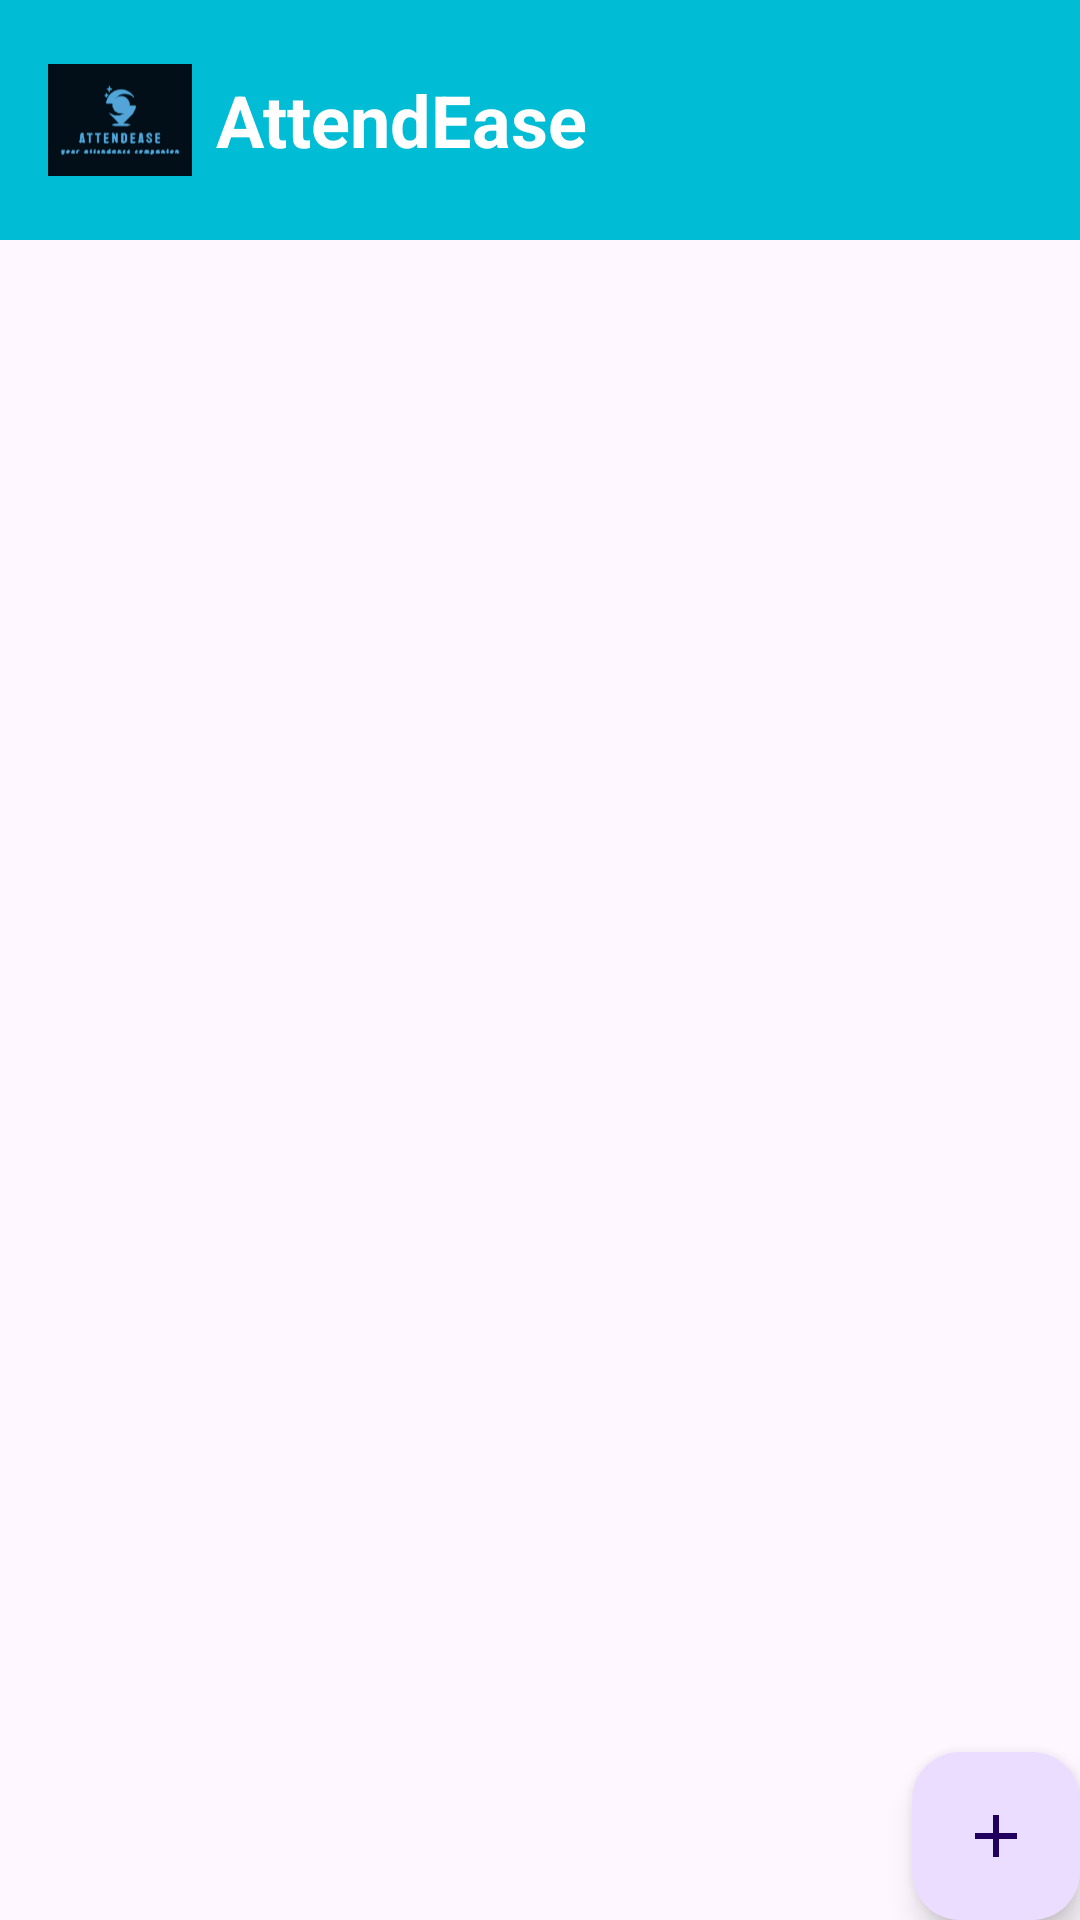

This screen was rendered from an Android layout file. Write that file and the resources it references.
<!-- AndroidManifest.xml: application theme Theme.Attendance_tracker -->
<!-- res/layout/activity_course_listing.xml -->
<?xml version="1.0" encoding="utf-8"?>
<androidx.constraintlayout.widget.ConstraintLayout
    xmlns:android="http://schemas.android.com/apk/res/android"
    xmlns:app="http://schemas.android.com/apk/res-auto"
    xmlns:tools="http://schemas.android.com/tools"
    android:layout_width="match_parent"
    android:layout_height="match_parent"
    tools:context=".activities.CourseListingActivity">

    <include
        layout="@layout/title_block"
        android:id="@+id/titleBlock"
        android:layout_width="match_parent"
        android:layout_height="wrap_content" />

    
    <TextView
        android:id="@+id/textNoCourses"
        android:layout_width="wrap_content"
        android:layout_height="wrap_content"
        android:text="No courses available"
        android:textSize="18sp"
        android:textColor="@android:color/darker_gray"
        android:gravity="center"
        android:visibility="gone"
        app:layout_constraintTop_toTopOf="parent"
        app:layout_constraintBottom_toBottomOf="parent"
        app:layout_constraintStart_toStartOf="parent"
        app:layout_constraintEnd_toEndOf="parent"/>

    

    

    <androidx.recyclerview.widget.RecyclerView
        android:id="@+id/recyclerView"
        android:layout_width="411dp"
        android:layout_height="729dp"
        android:layout_weight="1"
        android:padding="8dp"
        app:layout_constraintBottom_toBottomOf="parent"
        app:layout_constraintEnd_toEndOf="parent"
        app:layout_constraintHorizontal_bias="0.0"
        app:layout_constraintStart_toStartOf="parent"
        app:layout_constraintTop_toTopOf="parent"
        app:layout_constraintVertical_bias="1.0"
        tools:listitem="@layout/item_course" />

    <com.google.android.material.floatingactionbutton.FloatingActionButton
        android:id="@+id/fabAddCourse"
        android:layout_width="wrap_content"
        android:layout_height="wrap_content"
        android:src="@drawable/ic_baseline_add_24"
        android:contentDescription="Add Course"
        app:layout_constraintBottom_toBottomOf="parent"
        app:layout_constraintEnd_toEndOf="parent"
        />

</androidx.constraintlayout.widget.ConstraintLayout>
<!-- res/layout/title_block.xml (included above) -->
<?xml version="1.0" encoding="utf-8"?>
<LinearLayout xmlns:android="http://schemas.android.com/apk/res/android"
    xmlns:tools="http://schemas.android.com/tools"
    android:layout_width="match_parent"
    android:layout_height="wrap_content"
    android:orientation="horizontal"
    android:gravity="center_vertical"
    android:padding="16dp"
    android:background="@color/teal_200"
    tools:ignore="ExtraText">

    <ImageView
        android:layout_width="48dp"
        android:layout_height="48dp"
        android:src="@drawable/ic_attend_ease_logo"
        android:contentDescription="@string/attend_ease_logo_description"
        android:layout_marginEnd="8dp" />

    <TextView
        android:layout_width="wrap_content"
        android:layout_height="wrap_content"
        android:text="AttendEase"
        android:textColor="@color/white"
        android:textSize="24sp"
        android:textStyle="bold"
    />


</LinearLayout>
<!-- res/layout/item_course.xml (included above) -->
<?xml version="1.0" encoding="utf-8"?>
<androidx.cardview.widget.CardView xmlns:android="http://schemas.android.com/apk/res/android"
    xmlns:app="http://schemas.android.com/apk/res-auto"
    android:layout_width="match_parent"
    android:layout_height="wrap_content"
    android:layout_margin="8dp"
    app:cardCornerRadius="8dp"
    app:cardElevation="4dp">

    <androidx.constraintlayout.widget.ConstraintLayout
        android:layout_width="match_parent"
        android:layout_height="wrap_content"
        android:padding="16dp">

        <TextView
            android:id="@+id/textCourseName"
            android:layout_width="0dp"
            android:layout_height="wrap_content"
            android:text="Course Name"
            android:textSize="16sp"
            android:textStyle="bold"
            app:layout_constraintStart_toStartOf="parent"
            app:layout_constraintTop_toTopOf="parent"
            app:layout_constraintEnd_toStartOf="@+id/textCourseDate"
            app:layout_constraintHorizontal_weight="1"
            android:maxLines="1"
            android:ellipsize="end" />

        <TextView
            android:id="@+id/textCourseDate"
            android:layout_width="wrap_content"
            android:layout_height="wrap_content"
            android:text="Start Date"
            android:textSize="14sp"
            app:layout_constraintEnd_toEndOf="parent"
            app:layout_constraintTop_toTopOf="parent"
            android:maxLines="1"
            android:ellipsize="end" />

        <Button
            android:id="@+id/btnExport"
            android:layout_width="wrap_content"
            android:layout_height="wrap_content"
            android:text="Export"
            android:textSize="14sp"
            android:backgroundTint="@color/green"
            app:layout_constraintTop_toBottomOf="@id/textCourseName"
            app:layout_constraintStart_toStartOf="parent"
            android:padding="6dp"/>

        <Button
            android:id="@+id/btnDelete"
            android:layout_width="wrap_content"
            android:layout_height="wrap_content"
            android:text="Delete"
            android:textSize="14sp"
            android:backgroundTint="@color/red"
            app:layout_constraintTop_toBottomOf="@id/textCourseName"
            app:layout_constraintEnd_toEndOf="parent"
            android:padding="6dp"/>


    </androidx.constraintlayout.widget.ConstraintLayout>

</androidx.cardview.widget.CardView>
<!-- resources referenced by this layout -->
<resources>
  <color name="green">#4CAF50</color>
  <color name="red">#F44336</color>
  <color name="teal_200">#00BCD4</color>
  <color name="white">#FFFFFF</color>
  <!-- drawable ic_attend_ease_logo: vector/xml drawable (drawable, 15809 chars, omitted) -->
  <!-- drawable ic_baseline_add_24 (drawable) -->
  <vector xmlns:android="http://schemas.android.com/apk/res/android" android:height="24dp" android:tint="#1BD931" android:viewportHeight="24" android:viewportWidth="24" android:width="24dp">
        
      <path android:fillColor="@android:color/white" android:pathData="M19,13h-6v6h-2v-6H5v-2h6V5h2v6h6v2z"/>
      
  </vector>
  <style name="Theme.Attendance_tracker" parent="Base.Theme.Attendance_tracker" />
  <style name="Base.Theme.Attendance_tracker" parent="Theme.Material3.Light.NoActionBar">
          
          <item name="colorPrimary">@color/blue_200</item>
          <item name="colorOnPrimary">@color/black</item>
          <item name="colorSecondary">@color/blue_500</item>
          <item name="colorOnSecondary">@color/white</item>
          <item name="colorSurface">@color/white</item>
          <item name="colorOnSurface">@color/black</item>
          <item name="colorOnBackground">@color/black</item>
      </style>
  <color name="blue_200">#2196F3</color>
  <color name="black">#000000</color>
  <color name="blue_500">#3B56EF</color>
</resources>
